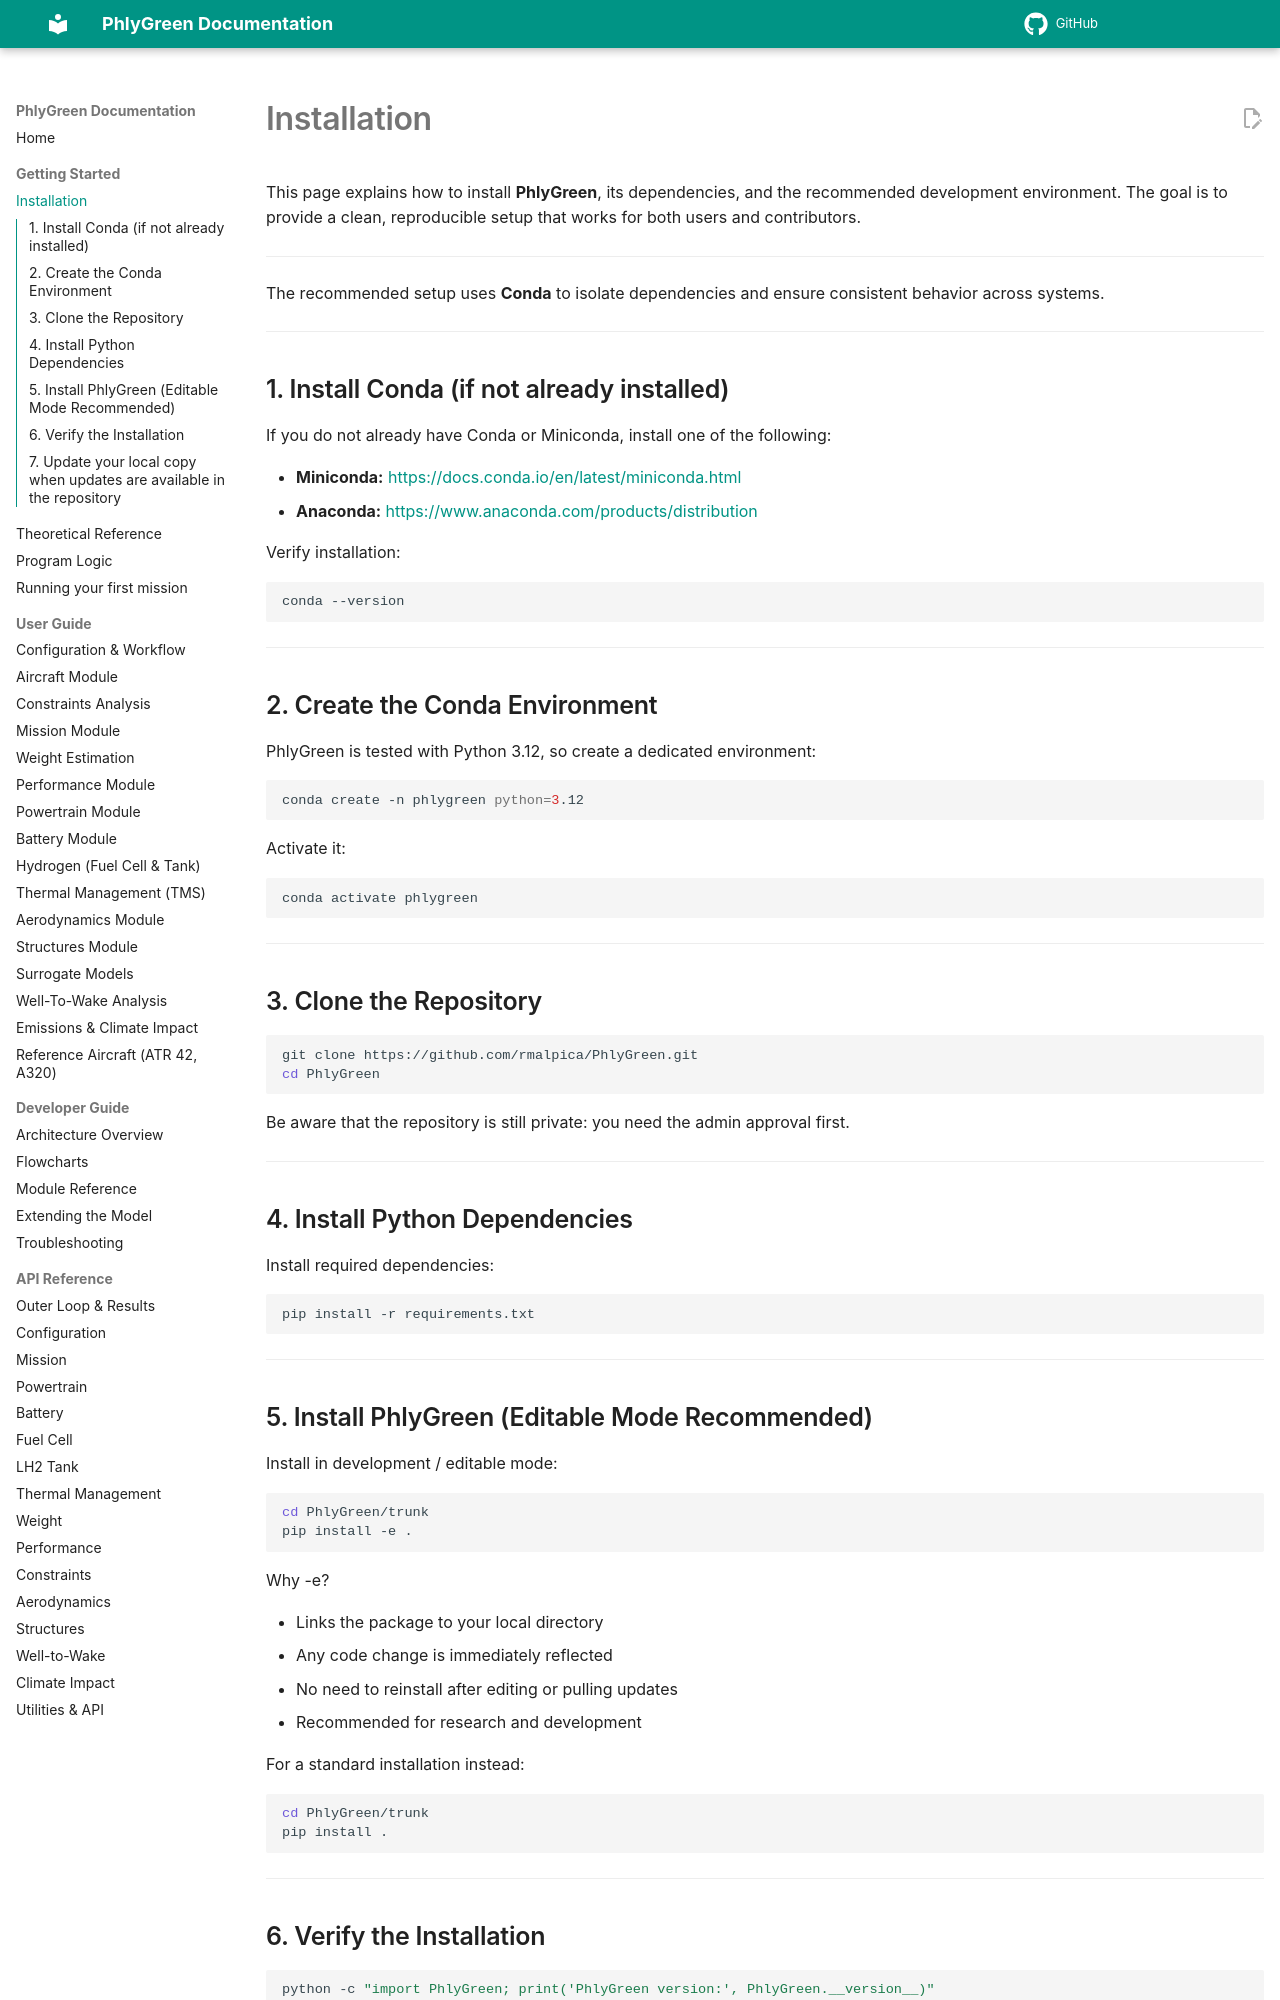

repository: rmalpica/PhlyGreen · page: getting-started/installation/index.html · generator: mkdocs

# Installation

This page explains how to install **PhlyGreen**, its dependencies, and the
recommended development environment. The goal is to provide a clean,
reproducible setup that works for both users and contributors.

---

The recommended setup uses **Conda** to isolate dependencies and ensure consistent behavior across systems.

---

## 1. Install Conda (if not already installed)

If you do not already have Conda or Miniconda, install one of the following:

- **Miniconda:** https://docs.conda.io/en/latest/miniconda.html  
- **Anaconda:** https://www.anaconda.com/products/distribution

Verify installation:

```bash
conda --version
```

---

## 2. Create the Conda Environment

PhlyGreen is tested with Python 3.12, so create a dedicated environment:

```bash
conda create -n phlygreen python=3.12
```

Activate it:

```bash
conda activate phlygreen
```

---

## 3. Clone the Repository

```bash
git clone https://github.com/rmalpica/PhlyGreen.git
cd PhlyGreen
```

Be aware that the repository is still private: you need the admin approval first.

---

## 4. Install Python Dependencies

Install required dependencies:

```bash
pip install -r requirements.txt
```

---
